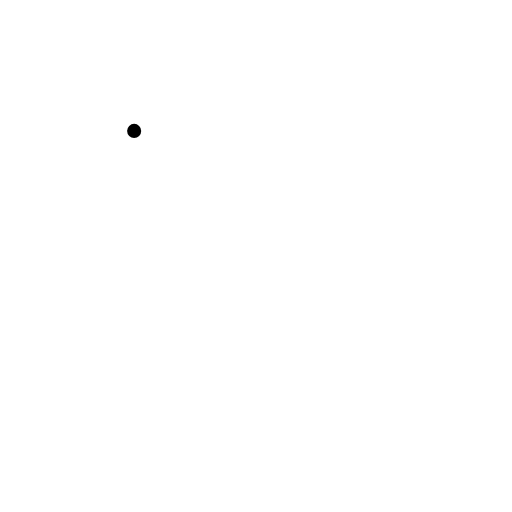
t = 0.00 s
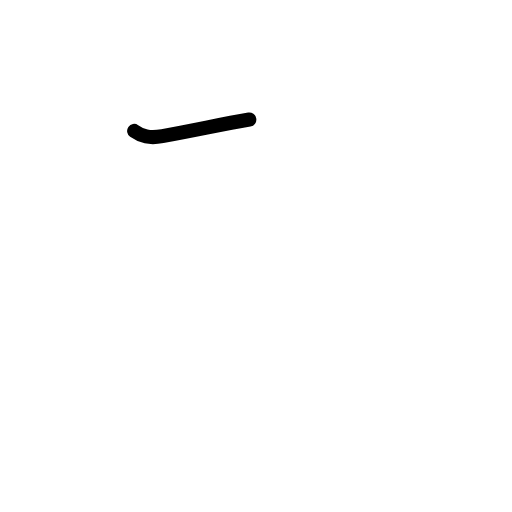
t = 0.58 s
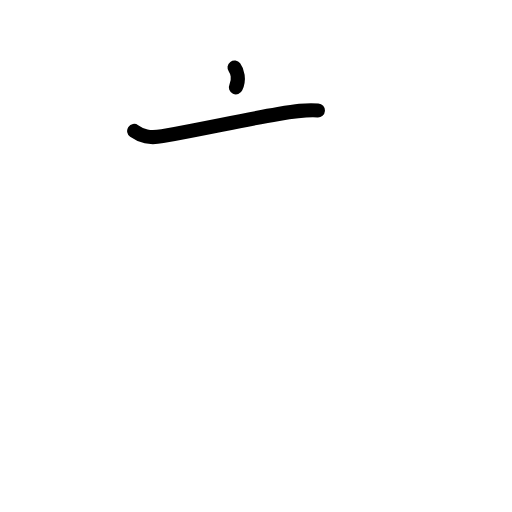
t = 1.19 s
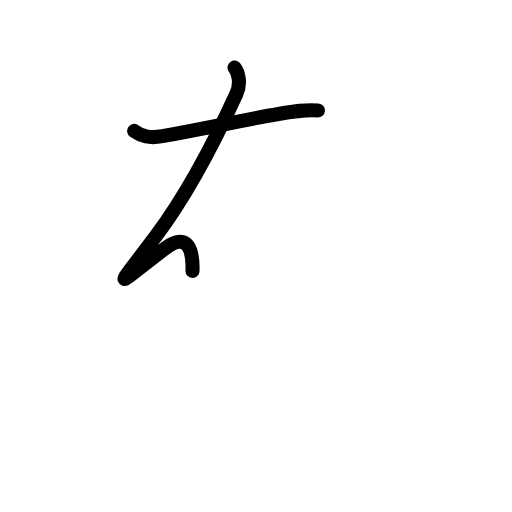
t = 1.81 s
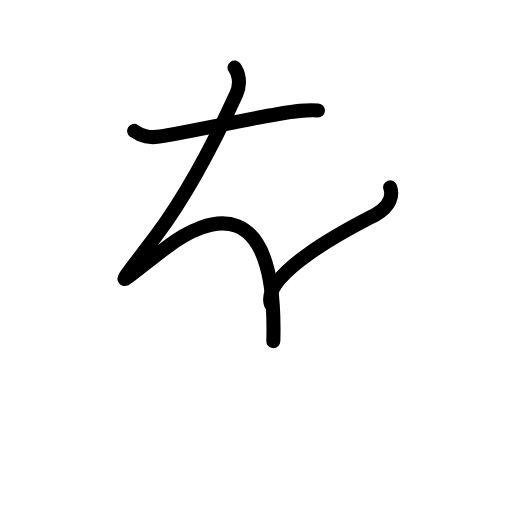
t = 2.38 s
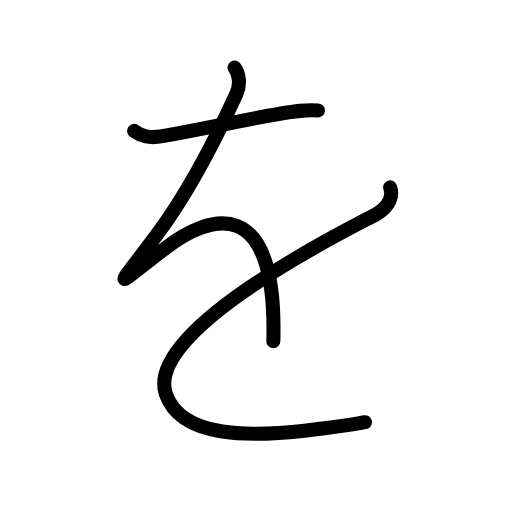
t = 3.00 s

The animated SVG that drew these frames (rendered in a browser with its animation timeline set to each time). Animation: 13 SMIL elements (animate=13); one cycle of 3.00 s.

<?xml version="1.0" encoding="UTF-8"?>
<!--
AniKanjiVG is licensed by CC-BY-SA Paul C. Sommerhoff (https://bitbucket.org/sommerhoff/anikanjivg).
AniKanjiVG uses KanjiVG which is licensed by CC-BY-SA Ulrich Apel (http://kanjivg.tagaini.net).
See also http://creativecommons.org/licenses/by-sa/3.0/
-->
<svg xmlns:kvg='http://kanjivg.tagaini.net' xmlns='http://www.w3.org/2000/svg' width='109' height='109' viewBox='0 0 109 109' style='fill:none;stroke:#000000;stroke-width:3;stroke-linecap:round;stroke-linejoin:round;' id="kvg:kanji_03092"><g id="kvg:03092"><path id="kvg:03092-s1" d="M28.56,27.87c1.62,1.13,3.17,1.64,6.01,1.12c10.86-1.99,16.74-3.37,24.71-4.72c3.64-0.62,5.65-0.93,8.4-0.75"><animate attributeName="d" begin="0.0s" dur="0.3333333333333333s" from="M28.56,27.87C28.56,27.87,28.56,27.87,28.56,27.87" to="M28.56,27.87c1.62,1.13,3.17,1.64,6.01,1.12" />
<animate attributeName="d" begin="0.3333333333333333s" dur="0.3333333333333333s" from="M28.56,27.87c1.62,1.13,3.17,1.64,6.01,1.12c0,0,0,0,0,0,0" to="M28.56,27.87c1.62,1.13,3.17,1.64,6.01,1.12c10.86-1.99,16.74-3.37,24.71-4.72" />
<animate attributeName="d" begin="0.6666666666666666s" dur="0.3333333333333333s" from="M28.56,27.87c1.62,1.13,3.17,1.64,6.01,1.12c10.86-1.99,16.74-3.37,24.71-4.72c0,0,0,0,0,0,0" to="M28.56,27.87c1.62,1.13,3.17,1.64,6.01,1.12c10.86-1.99,16.74-3.37,24.71-4.72c3.64-0.62,5.65-0.93,8.4-0.75" />
</path>
<path id="kvg:03092-s2" d="M49.93,14.38c0.75,1,1.48,3.22,0.38,5.62c-4.62,10.12-10,20.75-17.12,30.25c-9.25,12.33-9.25,11.19,2.12,2.5c9-6.88,23.75-12.12,22.88,19.88"><animate attributeName="d" begin="1.0s" dur="0.25s" from="M49.93,14.38C49.93,14.38,49.93,14.38,49.93,14.38" to="M49.93,14.38c0.75,1,1.48,3.22,0.38,5.62" />
<animate attributeName="d" begin="1.25s" dur="0.25s" from="M49.93,14.38c0.75,1,1.48,3.22,0.38,5.62c0,0,0,0,0,0,0" to="M49.93,14.38c0.75,1,1.48,3.22,0.38,5.62c-4.62,10.12-10,20.75-17.12,30.25" />
<animate attributeName="d" begin="1.5s" dur="0.25s" from="M49.93,14.38c0.75,1,1.48,3.22,0.38,5.62c-4.62,10.12-10,20.75-17.12,30.25c0,0,0,0,0,0,0" to="M49.93,14.38c0.75,1,1.48,3.22,0.38,5.62c-4.62,10.12-10,20.75-17.12,30.25c-9.25,12.33-9.25,11.19,2.12,2.5" />
<animate attributeName="d" begin="1.75s" dur="0.25s" from="M49.93,14.38c0.75,1,1.48,3.22,0.38,5.62c-4.62,10.12-10,20.75-17.12,30.25c-9.25,12.33-9.25,11.19,2.12,2.5c0,0,0,0,0,0,0" to="M49.93,14.38c0.75,1,1.48,3.22,0.38,5.62c-4.62,10.12-10,20.75-17.12,30.25c-9.25,12.33-9.25,11.19,2.12,2.5c9-6.88,23.75-12.12,22.88,19.88" />
<animate attributeName="d" begin="0s" dur="1.0s" from="M-100,-100" to="M-100,-100" />
</path>
<path id="kvg:03092-s3" d="M83.06,39.88c0.62,1.75,0,4-3,5.75c-3,1.75-49.62,24.16-44.75,38.25c3.28,9.48,17.93,9.12,29.98,7.75c4.48-0.51,9.15-1.12,12.4-1.75"><animate attributeName="d" begin="2.0s" dur="0.25s" from="M83.06,39.88C83.06,39.88,83.06,39.88,83.06,39.88" to="M83.06,39.88c0.62,1.75,0,4-3,5.75" />
<animate attributeName="d" begin="2.25s" dur="0.25s" from="M83.06,39.88c0.62,1.75,0,4-3,5.75c0,0,0,0,0,0,0" to="M83.06,39.88c0.62,1.75,0,4-3,5.75c-3,1.75-49.62,24.16-44.75,38.25" />
<animate attributeName="d" begin="2.5s" dur="0.25s" from="M83.06,39.88c0.62,1.75,0,4-3,5.75c-3,1.75-49.62,24.16-44.75,38.25c0,0,0,0,0,0,0" to="M83.06,39.88c0.62,1.75,0,4-3,5.75c-3,1.75-49.62,24.16-44.75,38.25c3.28,9.48,17.93,9.12,29.98,7.75" />
<animate attributeName="d" begin="2.75s" dur="0.25s" from="M83.06,39.88c0.62,1.75,0,4-3,5.75c-3,1.75-49.62,24.16-44.75,38.25c3.28,9.48,17.93,9.12,29.98,7.75c0,0,0,0,0,0,0" to="M83.06,39.88c0.62,1.75,0,4-3,5.75c-3,1.75-49.62,24.16-44.75,38.25c3.28,9.48,17.93,9.12,29.98,7.75c4.48-0.51,9.15-1.12,12.4-1.75" />
<animate attributeName="d" begin="0s" dur="2.0s" from="M-100,-100" to="M-100,-100" />
</path>
</g>
</svg>
